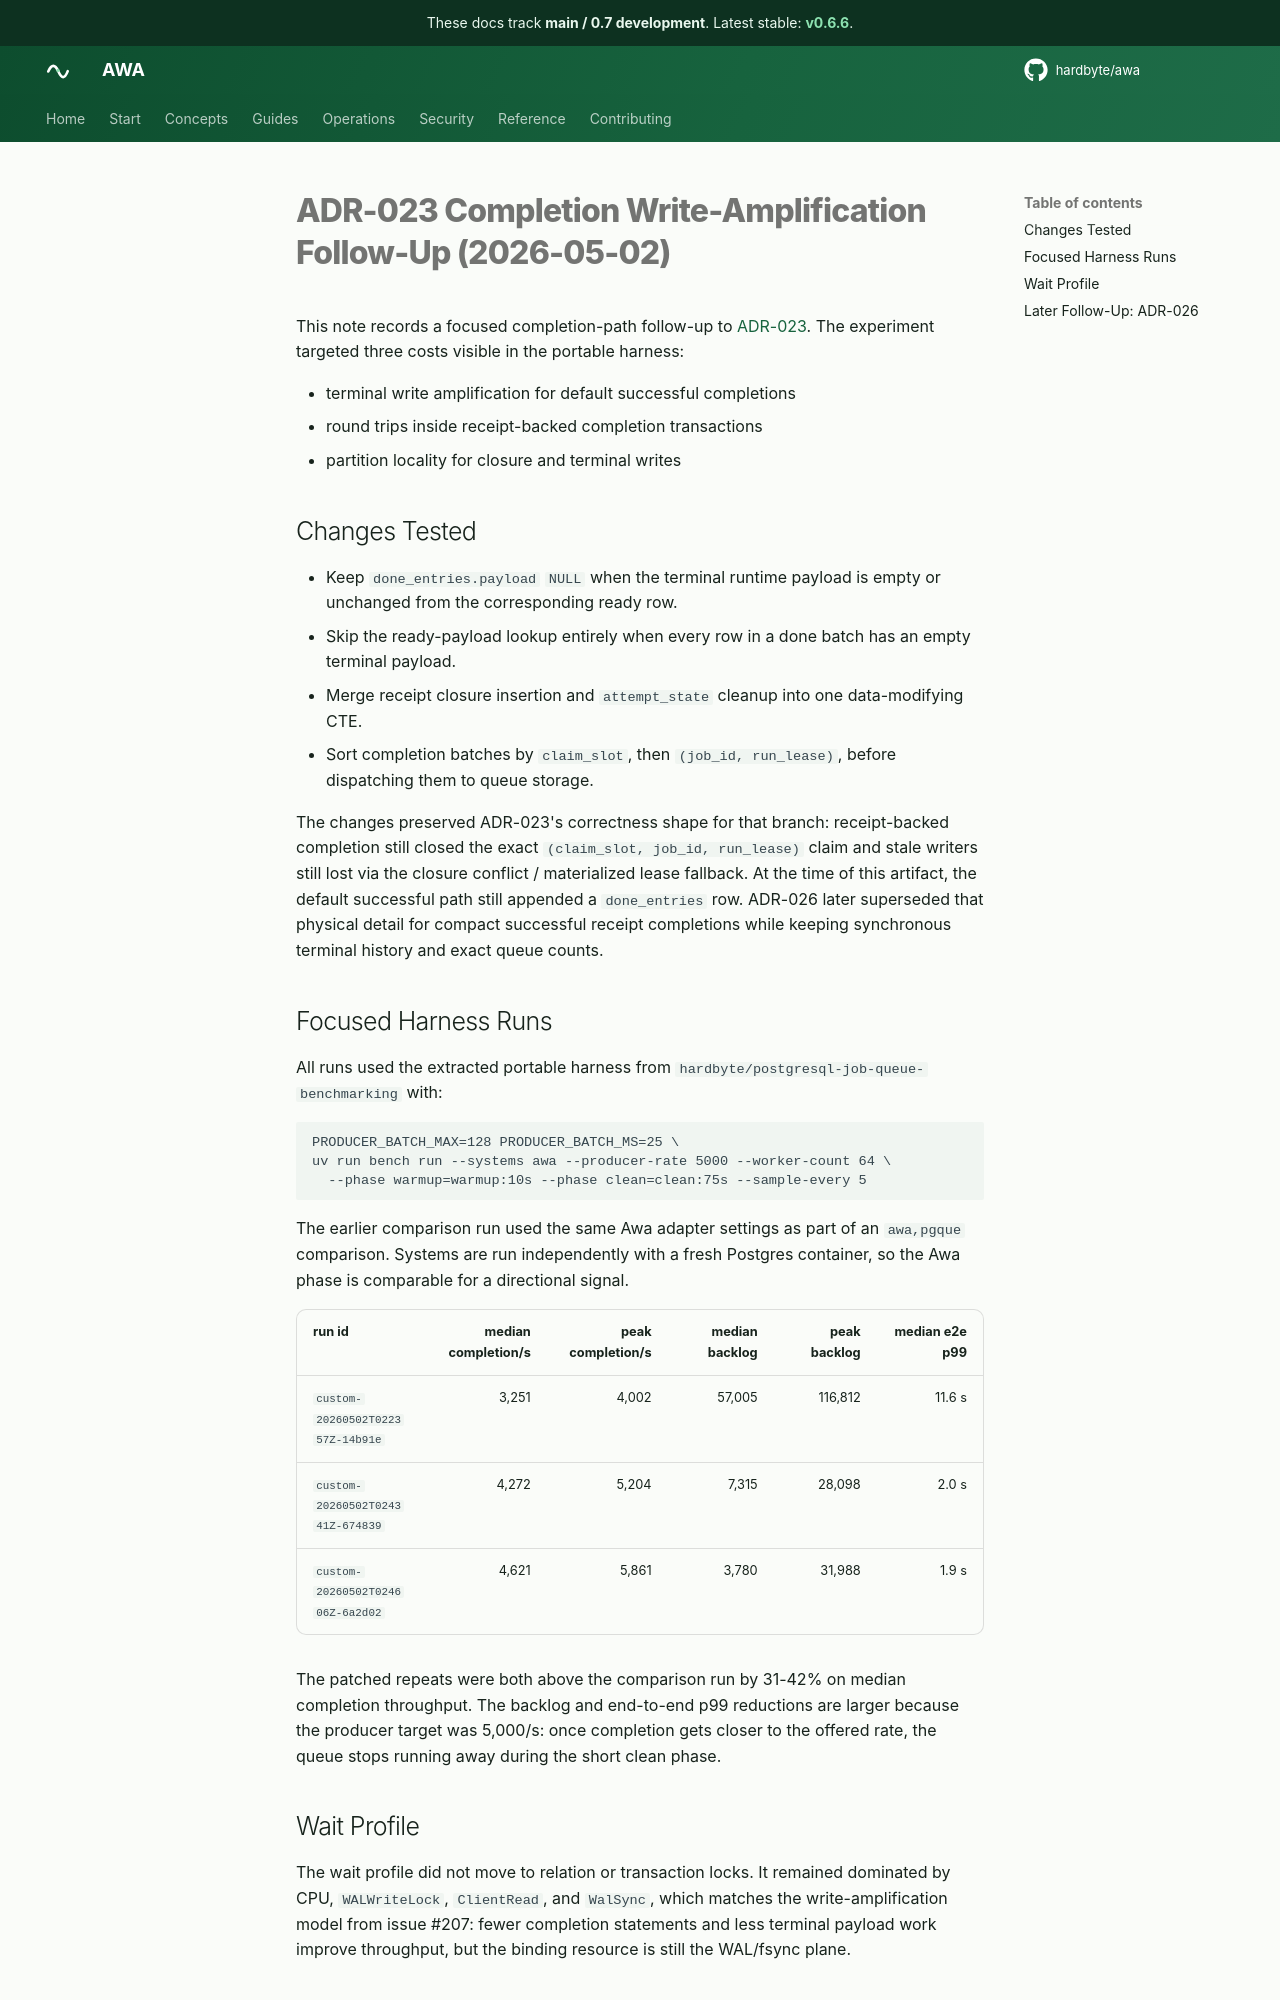

repository: hardbyte/awa · page: pr-preview/pr-646/adr/bench/023-completion-write-amplification-2026-05-02/index.html · generator: mkdocs

# ADR-023 Completion Write-Amplification Follow-Up (2026-05-02)

This note records a focused completion-path follow-up to [ADR-023](../023-receipt-plane-ring-partitioning.md). The experiment targeted three costs visible in the portable harness:

- terminal write amplification for default successful completions
- round trips inside receipt-backed completion transactions
- partition locality for closure and terminal writes

## Changes Tested

- Keep `done_entries.payload` `NULL` when the terminal runtime payload is empty or unchanged from the corresponding ready row.
- Skip the ready-payload lookup entirely when every row in a done batch has an empty terminal payload.
- Merge receipt closure insertion and `attempt_state` cleanup into one data-modifying CTE.
- Sort completion batches by `claim_slot`, then `(job_id, run_lease)`, before dispatching them to queue storage.

The changes preserved ADR-023's correctness shape for that branch: receipt-backed completion still closed the exact `(claim_slot, job_id, run_lease)` claim and stale writers still lost via the closure conflict / materialized lease fallback. At the time of this artifact, the default successful path still appended a `done_entries` row. ADR-026 later superseded that physical detail for compact successful receipt completions while keeping synchronous terminal history and exact queue counts.

## Focused Harness Runs

All runs used the extracted portable harness from `hardbyte/postgresql-job-queue-benchmarking` with:

```text
PRODUCER_BATCH_MAX=128 PRODUCER_BATCH_MS=25 \
uv run bench run --systems awa --producer-rate 5000 --worker-count 64 \
  --phase warmup=warmup:10s --phase clean=clean:75s --sample-every 5
```

The earlier comparison run used the same Awa adapter settings as part of an `awa,pgque` comparison. Systems are run independently with a fresh Postgres container, so the Awa phase is comparable for a directional signal.

| run id | median completion/s | peak completion/s | median backlog | peak backlog | median e2e p99 |
| --- | --: | --: | --: | --: | --: |
| `custom-20260502T022357Z-14b91e` | 3,251 | 4,002 | 57,005 | 116,812 | 11.6 s |
| `custom-20260502T024341Z-674839` | 4,272 | 5,204 | 7,315 | 28,098 | 2.0 s |
| `custom-20260502T024606Z-6a2d02` | 4,621 | 5,861 | 3,780 | 31,988 | 1.9 s |

The patched repeats were both above the comparison run by 31-42% on median completion throughput. The backlog and end-to-end p99 reductions are larger because the producer target was 5,000/s: once completion gets closer to the offered rate, the queue stops running away during the short clean phase.

## Wait Profile

The wait profile did not move to relation or transaction locks. It remained dominated by CPU, `WALWriteLock`, `ClientRead`, and `WalSync`, which matches the write-amplification model from issue #207: fewer completion statements and less terminal payload work improve throughput, but the binding resource is still the WAL/fsync plane.
